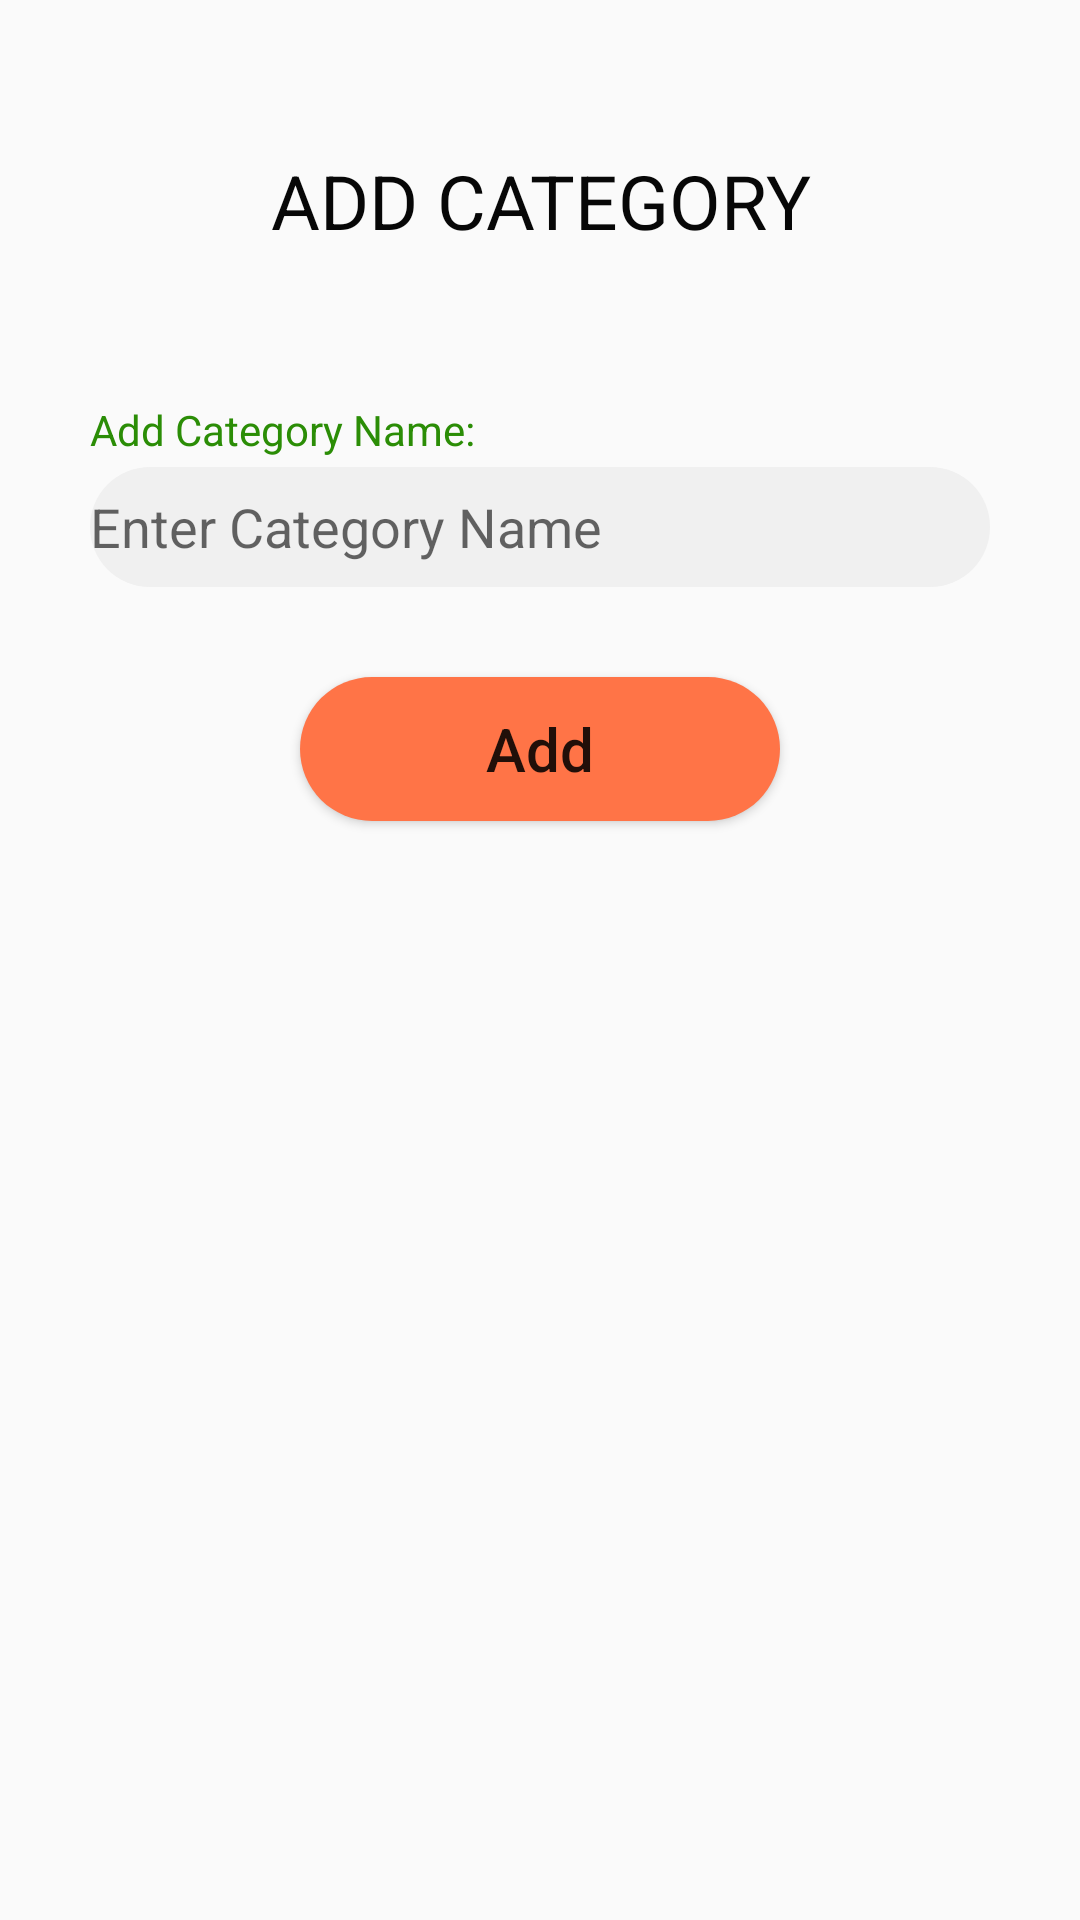

The Android layout XML behind this screen, and the referenced resources:
<!-- AndroidManifest.xml: application theme AppTheme -->
<!-- res/layout/addcateg.xml -->
<?xml version="1.0" encoding="utf-8"?>
<LinearLayout xmlns:android="http://schemas.android.com/apk/res/android"
    xmlns:app="http://schemas.android.com/apk/res-auto"
    xmlns:tools="http://schemas.android.com/tools"
    android:layout_width="match_parent"
    android:layout_height="match_parent"
    tools:context=".addcateg"
    android:orientation="vertical"
    >
    <TextView
        android:layout_width="match_parent"
        android:layout_height="wrap_content"
        android:text="ADD CATEGORY"
        android:gravity="center"
        android:textSize="25sp"
        android:textColor="@color/Text"
        android:layout_marginTop="50dp"
        />
    <TextView
        android:layout_width="match_parent"
        android:layout_height="wrap_content"
        android:text="Add Category Name:"
        android:layout_marginTop="50dp"
        android:layout_marginLeft="30dp"
        android:textColor="@color/logtext"/>
    <EditText
        android:layout_width="match_parent"
        android:layout_height="40dp"
        android:hint="Enter Category Name"
        android:layout_marginTop="3dp"
        android:layout_marginLeft="30dp"
        android:layout_marginRight="30dp"
        android:id="@+id/edttxt"
        android:background="@drawable/edittext"
        />
    <Button
        android:layout_width="match_parent"
        android:layout_height="wrap_content"
        android:layout_marginTop="30dp"
        android:layout_marginRight="100dp"
        android:layout_marginLeft="100dp"
        android:text="Add"
        android:textAllCaps="false"
        android:textSize="20sp"
        android:id="@+id/addbtn"
        android:background="@drawable/button"
        />
</LinearLayout>
<!-- resources referenced by this layout -->
<resources>
  <color name="Text">#070707</color>
  <color name="logtext">#2B8D06</color>
  <!-- drawable button (drawable) -->
  <?xml version="1.0" encoding="utf-8"?>
  <shape xmlns:android="http://schemas.android.com/apk/res/android">
      <solid android:color="@color/button"/>
          <corners android:bottomLeftRadius="50dp" android:bottomRightRadius="50dp"
              android:topLeftRadius="50dp" android:topRightRadius="50dp"/>
  </shape>
  <!-- drawable edittext (drawable) -->
  <?xml version="1.0" encoding="utf-8"?>
  <shape xmlns:android="http://schemas.android.com/apk/res/android">
      <solid android:color="@color/edittext"></solid>
      <corners android:topRightRadius="50dp" android:topLeftRadius="50dp"
          android:bottomRightRadius="50dp" android:bottomLeftRadius="50dp"/>
  
  </shape>
  <style name="AppTheme" parent="Theme.AppCompat.Light.DarkActionBar">
          
          <item name="colorPrimary">@color/colorPrimary</item>
          <item name="colorPrimaryDark">@color/colorPrimaryDark</item>
          <item name="colorAccent">@color/colorAccent</item>
      </style>
  <color name="button">#FF7447</color>
  <color name="edittext">#F0F0F0</color>
  <color name="colorPrimary">#008577</color>
  <color name="colorPrimaryDark">#00574B</color>
  <color name="colorAccent">#D81B60</color>
</resources>
